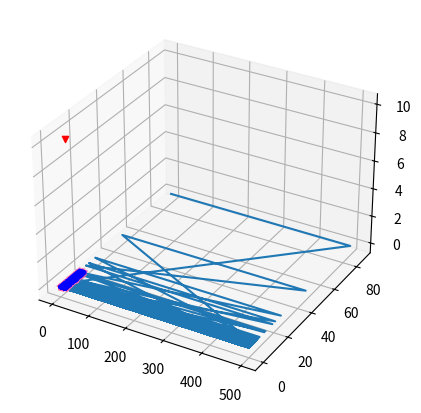

This chart was generated by the following Python code:
import numpy as np
import matplotlib.pyplot as plt

x = np.random.randint(0, 15, (501, 3))
n = 0.001  # learning rate
w = n * np.random.rand(3, 3)
y = np.zeros((501, 3))
mse = np.zeros((500, 1))
x[:, 2] = 0  # 2D learning plane in a 3D plot

for i in range(0, 500):
    y[i:i + 1] = np.dot(x[i:i + 1], w)
    e = x[i:i + 1] - y[i:i + 1]
    w = w + np.dot(n * x[i:i + 1].transpose(), e)
    mse[i:i + 1] = np.square(e).mean() # mean square error

fig = plt.figure(figsize=(5, 5))
ax = fig.add_subplot(projection='3d')
ax.scatter3D(x[0:500, 0], x[0:500, 1], x[0:500, 2], marker='.', c='blue')
ax.scatter3D(y[0:500, 0], y[0:500, 1], y[0:500, 2], marker='*', c='hotpink')

x[500:501] = [4, 6, 10]  # input which is out of the 2D learning plane
y[500:501] = np.dot(x[500:501], w)
ax.scatter3D(x[500:501, 0], x[500:501, 1], x[500:501, 2], marker='v', c='red')
ax.scatter3D(y[500:501, 0], y[500:501, 1], y[500:501, 2], marker='s', c='red')
plt.show()

t = np.linspace(0, 500, 500)
plt.plot(t, mse)
plt.show()
